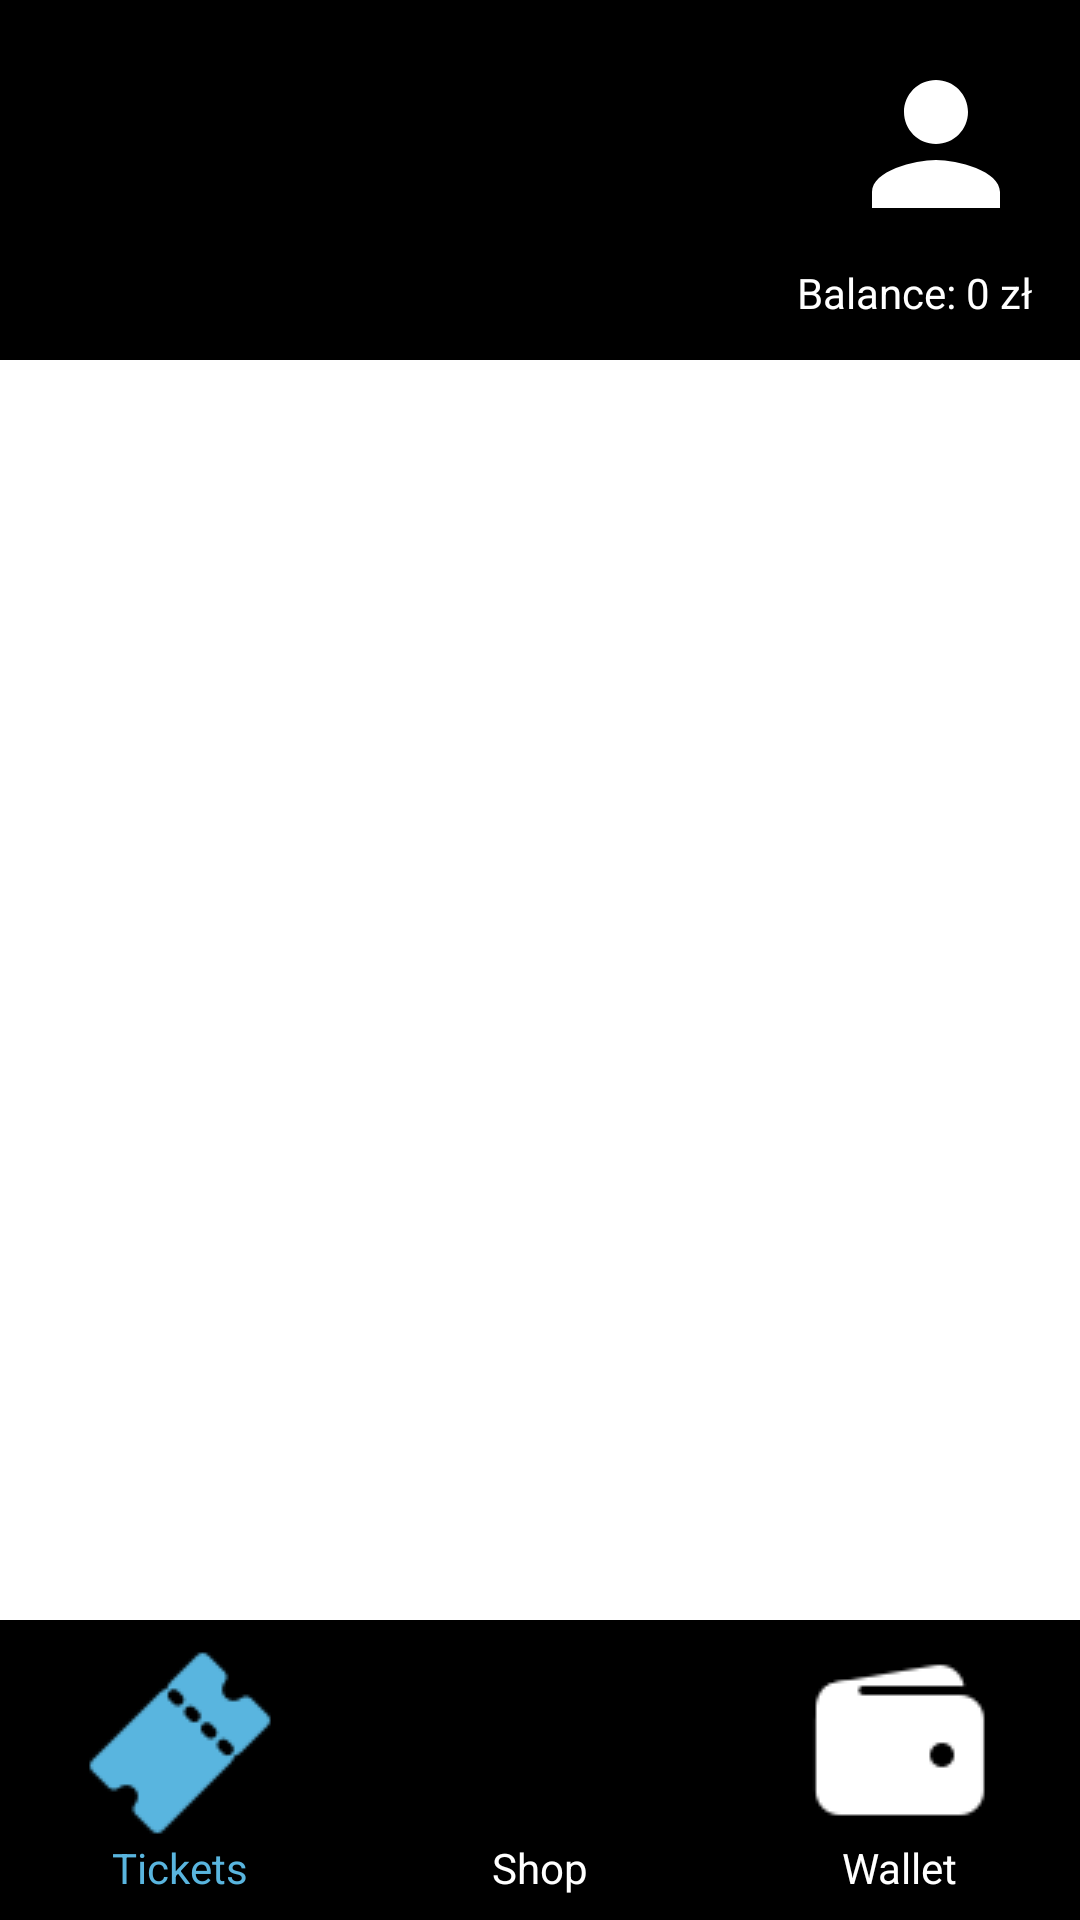

Reconstruct the res/layout file that produces this screen, plus the resources it refers to.
<!-- AndroidManifest.xml: application theme Theme.TransitifyMobile -->
<!-- res/layout/activity_tickets_menu.xml -->
<?xml version="1.0" encoding="utf-8"?>
<androidx.constraintlayout.widget.ConstraintLayout xmlns:android="http://schemas.android.com/apk/res/android"
    xmlns:tools="http://schemas.android.com/tools"
    android:layout_width="match_parent"
    android:layout_height="match_parent"
    xmlns:app="http://schemas.android.com/apk/res-auto"
    android:background="#FFFFFF"
    tools:context=".PaymentMenuActivity">

    <ImageButton
        android:id="@+id/profileImageButton"
        android:layout_width="64dp"
        android:layout_height="64dp"
        app:layout_constraintEnd_toEndOf="parent"
        app:layout_constraintTop_toTopOf="parent"
        android:layout_marginEnd="16dp"
        android:layout_marginTop="16dp"/>

    <View
        android:id="@+id/blackBar"
        android:layout_width="0dp"
        android:layout_height="120dp"
        android:background="@android:color/black"
        app:layout_constraintTop_toTopOf="parent"
        app:layout_constraintStart_toStartOf="parent"
        app:layout_constraintEnd_toEndOf="parent"/>

    <ImageView
        android:id="@+id/iconImageView"
        android:layout_width="64dp"
        android:layout_height="64dp"
        android:src="@drawable/baseline_person_196"
        app:layout_constraintEnd_toEndOf="parent"
        app:layout_constraintTop_toTopOf="parent"
        android:layout_marginEnd="16dp"
        android:layout_marginTop="16dp"/>



    <TextView
        android:id="@+id/balanceTextView"
        android:layout_width="wrap_content"
        android:layout_height="wrap_content"
        android:text="Balance: 0 zł"
        android:textColor="#FFFFFF"
        app:layout_constraintEnd_toEndOf="parent"
        app:layout_constraintTop_toBottomOf="@id/iconImageView"
        android:layout_marginTop="8dp"
        android:layout_marginEnd="16dp"/>

    <View
        android:id="@+id/whiteBar"
        android:layout_width="0dp"
        android:layout_height="100dp"
        android:background="@drawable/bordered_background"
        app:layout_constraintBottom_toBottomOf="parent"
        app:layout_constraintEnd_toEndOf="parent"
        app:layout_constraintStart_toStartOf="parent" />

    <LinearLayout
        android:id="@+id/buttonContainer"
        android:layout_width="0dp"
        android:layout_height="100dp"
        android:orientation="horizontal"
        android:background="@android:color/black"
        app:layout_constraintBottom_toBottomOf="@id/whiteBar"
        app:layout_constraintEnd_toEndOf="@id/whiteBar"
        app:layout_constraintStart_toStartOf="@id/whiteBar"
        app:layout_constraintTop_toTopOf="@id/whiteBar">

        <RelativeLayout
            android:layout_width="0dp"
            android:layout_height="match_parent"
            android:layout_weight="1"
            android:layout_margin="5dp">

            <ImageButton
                android:id="@+id/ticketsImageButton"
                android:layout_width="64dp"
                android:layout_height="64dp"
                android:layout_centerHorizontal="true"
                android:layout_alignParentTop="true"
                android:src="@drawable/ticket"
                android:layout_marginTop="4dp"
                android:background="@android:color/black"
                app:tint="@color/blue" />

            <TextView
                android:id="@+id/textView1"
                android:layout_width="wrap_content"
                android:layout_height="wrap_content"
                android:layout_below="@id/ticketsImageButton"
                android:layout_centerHorizontal="true"
                android:text="Tickets"
                android:textColor="@color/blue"/>
        </RelativeLayout>

        <RelativeLayout
            android:layout_width="0dp"
            android:layout_height="match_parent"
            android:layout_weight="1"
            android:layout_margin="5dp">

            <ImageButton
                android:id="@+id/shopImageButton"
                android:layout_width="64dp"
                android:layout_height="64dp"
                android:layout_centerHorizontal="true"
                android:layout_alignParentTop="true"
                android:src="@drawable/cart"
                android:layout_marginTop="4dp"
                android:background="@android:color/black"
                app:tint="@color/white"/>

            <TextView
                android:id="@+id/textView2"
                android:layout_width="wrap_content"
                android:layout_height="wrap_content"
                android:layout_below="@id/shopImageButton"
                android:layout_centerHorizontal="true"
                android:text="Shop"
                android:textColor="@color/white"/>
        </RelativeLayout>

        <RelativeLayout
            android:layout_width="0dp"
            android:layout_height="match_parent"
            android:layout_weight="1"
            android:layout_margin="5dp">

            <ImageButton
                android:id="@+id/walletImageButton"
                android:layout_width="64dp"
                android:layout_height="64dp"
                android:layout_centerHorizontal="true"
                android:layout_alignParentTop="true"
                android:src="@drawable/wallet"
                android:layout_marginTop="4dp"
                android:background="@android:color/black"
                app:tint="@color/white" />

            <TextView
                android:id="@+id/textView3"
                android:layout_width="wrap_content"
                android:layout_height="wrap_content"
                android:layout_below="@id/walletImageButton"
                android:layout_centerHorizontal="true"
                android:text="Wallet"
                android:textColor="@color/white"/>
        </RelativeLayout>

    </LinearLayout>

    <ScrollView
        android:layout_width="match_parent"
        android:layout_height="0dp"
        app:layout_constraintTop_toBottomOf="@id/blackBar"
        app:layout_constraintBottom_toTopOf="@id/whiteBar">

        <LinearLayout
            android:id="@+id/ticketsContainer"
            android:layout_width="match_parent"
            android:layout_height="wrap_content"
            android:orientation="vertical">
        </LinearLayout>

    </ScrollView>

</androidx.constraintlayout.widget.ConstraintLayout>
<!-- resources referenced by this layout -->
<resources>
  <color name="blue">#59b5df</color>
  <color name="white">#FFFFFFFF</color>
  <!-- drawable baseline_person_196 (drawable) -->
  <vector android:height="196dp" android:tint="#FFFFFF"
      android:viewportHeight="24" android:viewportWidth="24"
      android:width="196dp" xmlns:android="http://schemas.android.com/apk/res/android">
      <path android:fillColor="@android:color/white" android:pathData="M12,12c2.21,0 4,-1.79 4,-4s-1.79,-4 -4,-4 -4,1.79 -4,4 1.79,4 4,4zM12,14c-2.67,0 -8,1.34 -8,4v2h16v-2c0,-2.66 -5.33,-4 -8,-4z"/>
  </vector>
  <!-- drawable bordered_background (drawable) -->
  <layer-list xmlns:android="http://schemas.android.com/apk/res/android">
  
      
      <item android:left="1dp" android:right="1dp" android:top="1dp" android:bottom="1dp">
          <shape android:shape="rectangle">
              <solid android:color="@android:color/black" />
              <corners android:topLeftRadius="12dp" android:topRightRadius="12dp" />
          </shape>
      </item>
  
      
      <item android:left="2dp" android:right="2dp" android:top="2dp" android:bottom="2dp">
          <shape android:shape="rectangle">
              <solid android:color="@android:color/white" />
              <corners android:topLeftRadius="10dp" android:topRightRadius="10dp" />
          </shape>
      </item>
  
  </layer-list>
  <!-- drawable ticket: png bitmap (drawable, 853 bytes) -->
  <!-- drawable wallet: png bitmap (drawable, 640 bytes) -->
  <style name="Theme.TransitifyMobile" parent="Base.Theme.TransitifyMobile" />
  <style name="Base.Theme.TransitifyMobile" parent="Theme.AppCompat.Light.NoActionBar">
          
          
      </style>
</resources>
